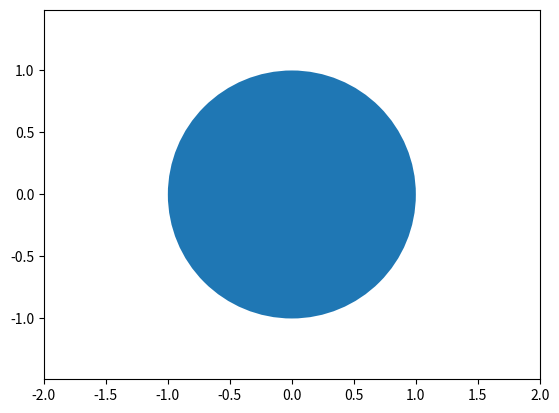

Write the Python code that produced this figure. (Note: this script raises an exception after producing the figure.)
import matplotlib.pyplot as plt
import random
fig, ax = plt.subplots()

def random_sample_circle_inverse_cdf():
    return (0, 0)

def random_sample_square():
    return [random.random()*2.0-1, random.random()*2.0-1]

def random_sample_circle_reject():
    p = random_sample_square()
    x, y = p[0], p[1]
    while(x*x+y*y > 1.0):
        p = random_sample_square()
        x, y = p[0], p[1]
    return p


ax.set_xlim(-2, 2)
ax.set_ylim(-2, 2)
a_circle = plt.Circle((0, 0), 1.0)
ax.add_artist(a_circle)
ax.set_aspect('equal', adjustable='datalim')

NUM = 1000
plist = []
for i in xrange(0, NUM):
    # plist.append(random_sample_square())
    plist.append(random_sample_circle_reject())
plt.plot(*zip(*plist), marker='o', color='r', ls='', markersize=2)

plt.show()